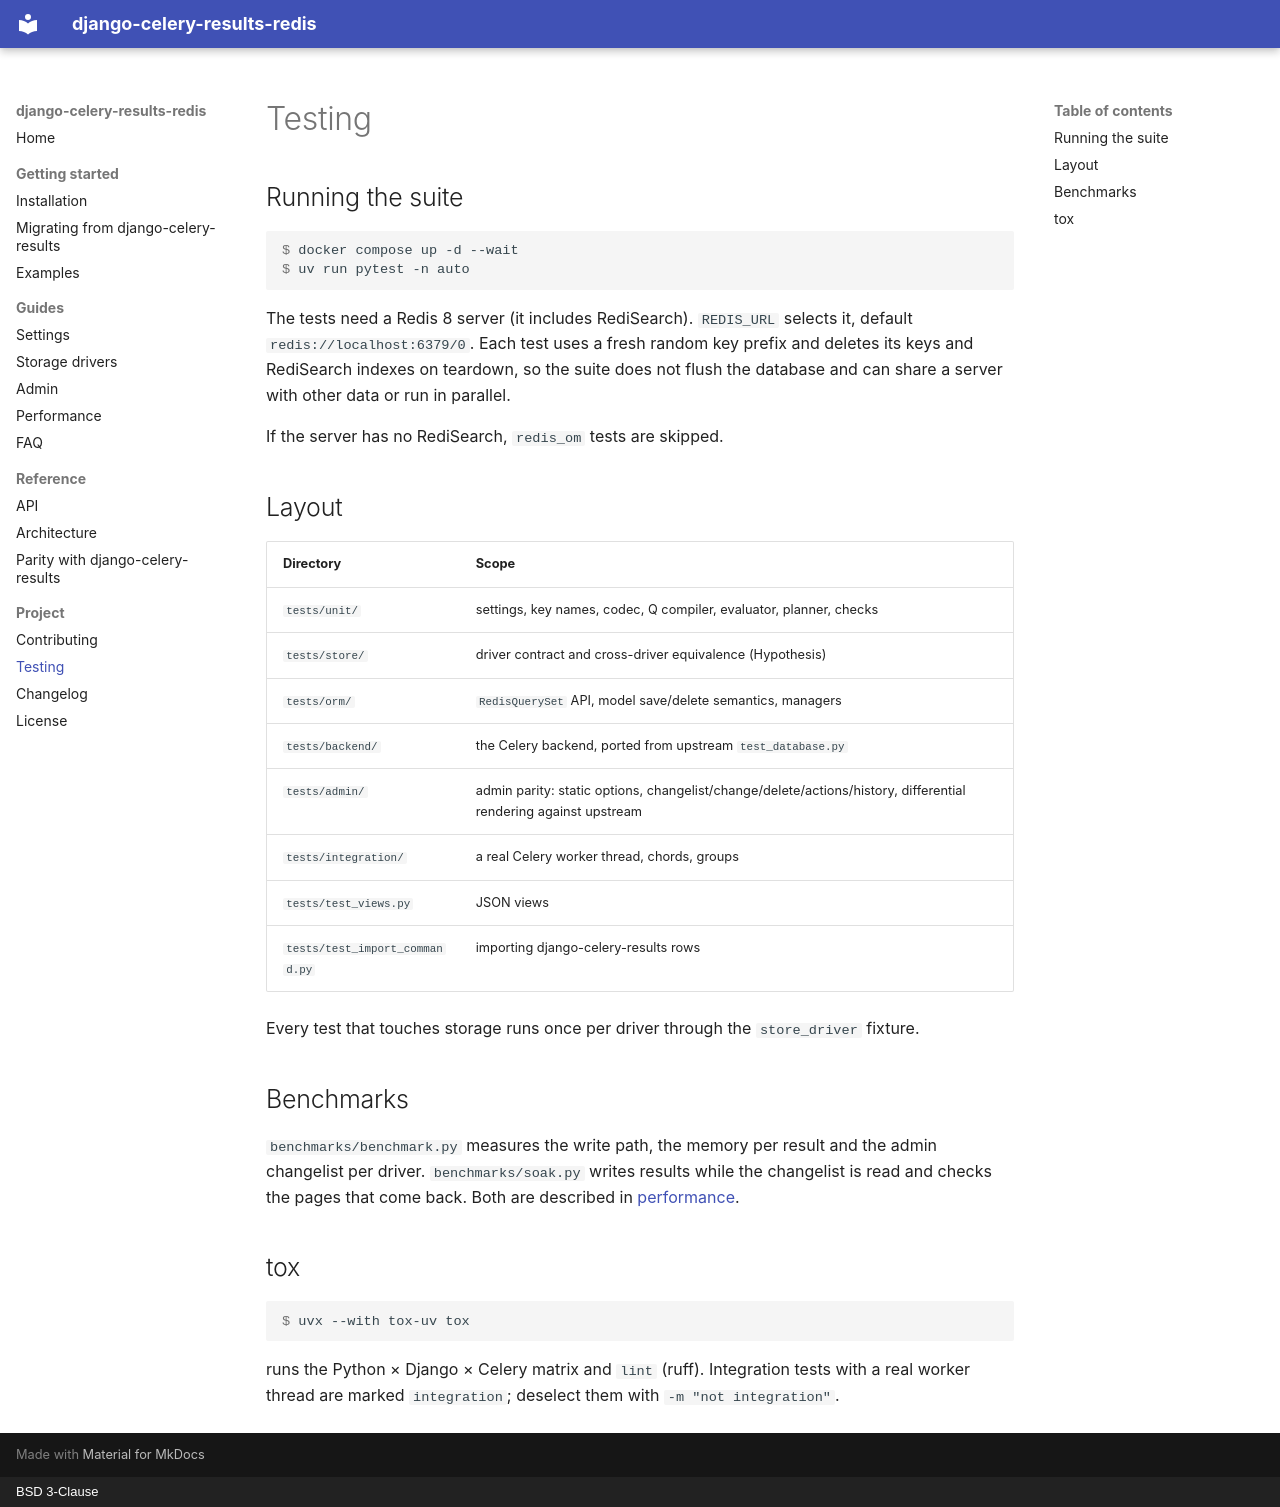

repository: ctolon/django-celery-results-redis · page: testing/index.html · generator: mkdocs · copyright: BSD 3-Clause

# Testing

## Running the suite

```console
$ docker compose up -d --wait
$ uv run pytest -n auto
```

The tests need a Redis 8 server (it includes RediSearch). `REDIS_URL` selects
it, default `redis://localhost:6379/0`. Each test uses a fresh random key prefix
and deletes its keys and RediSearch indexes on teardown, so the suite does not
flush the database and can share a server with other data or run in parallel.

If the server has no RediSearch, `redis_om` tests are skipped.

## Layout

| Directory | Scope |
| --- | --- |
| `tests/unit/` | settings, key names, codec, Q compiler, evaluator, planner, checks |
| `tests/store/` | driver contract and cross-driver equivalence (Hypothesis) |
| `tests/orm/` | `RedisQuerySet` API, model save/delete semantics, managers |
| `tests/backend/` | the Celery backend, ported from upstream `test_database.py` |
| `tests/admin/` | admin parity: static options, changelist/change/delete/actions/history, differential rendering against upstream |
| `tests/integration/` | a real Celery worker thread, chords, groups |
| `tests/test_views.py` | JSON views |
| `tests/test_import_command.py` | importing django-celery-results rows |

Every test that touches storage runs once per driver through the `store_driver`
fixture.

## Benchmarks

`benchmarks/benchmark.py` measures the write path, the memory per result and
the admin changelist per driver. `benchmarks/soak.py` writes results while the
changelist is read and checks the pages that come back. Both are described in
[performance](performance.md).

## tox

```console
$ uvx --with tox-uv tox
```

runs the Python × Django × Celery matrix and `lint` (ruff). Integration tests with
a real worker thread are marked `integration`; deselect them with
`-m "not integration"`.
